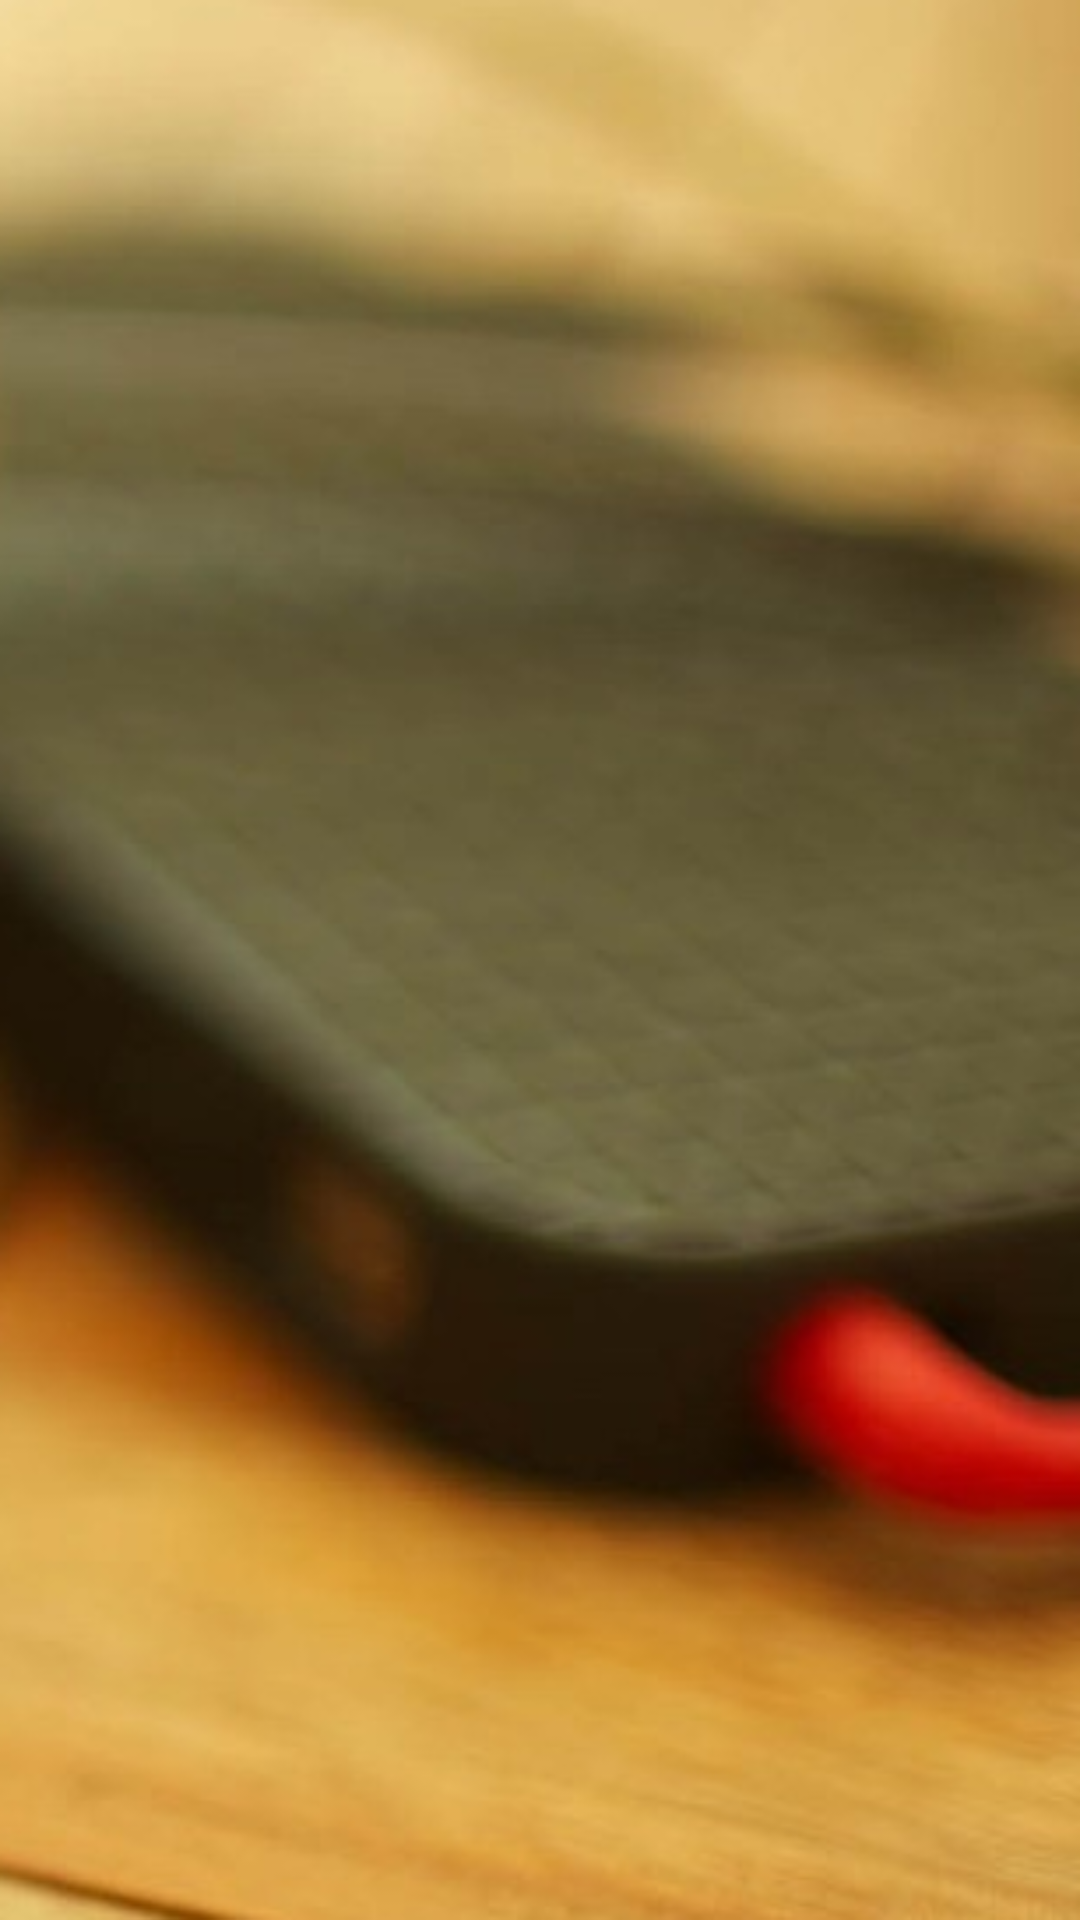

Write the Android layout XML for this screen, with the resource values it uses.
<!-- AndroidManifest.xml: application theme AppTheme -->
<!-- res/layout/welcome.xml -->
<?xml version="1.0" encoding="utf-8"?>
<LinearLayout xmlns:android="http://schemas.android.com/apk/res/android"
    android:layout_width="match_parent"
    android:layout_height="match_parent"
    android:background="#f5f5f5"
    android:orientation="vertical" >
    
<ImageView 
    android:id="@+id/img"
    android:layout_width="match_parent"
    android:layout_height="match_parent"
    android:background="@drawable/back_ground"
    />
</LinearLayout>
<!-- resources referenced by this layout -->
<resources>
  <!-- drawable back_ground: png bitmap (drawable, 151371 bytes) -->
  <style name="AppTheme" parent="Theme.AppCompat.Light.DarkActionBar">
          
          <item name="colorPrimary">@color/colorPrimary</item>
          <item name="colorPrimaryDark">@color/colorPrimaryDark</item>
          <item name="colorAccent">@color/colorAccent</item>
      </style>
  <!-- not gathered from this repository: default colours our renderer supplied (Android Studio template values) -->
  <color name="colorPrimary">#FF6200EE</color>
  <color name="colorPrimaryDark">#FF3700B3</color>
  <color name="colorAccent">#FF03DAC5</color>
</resources>
